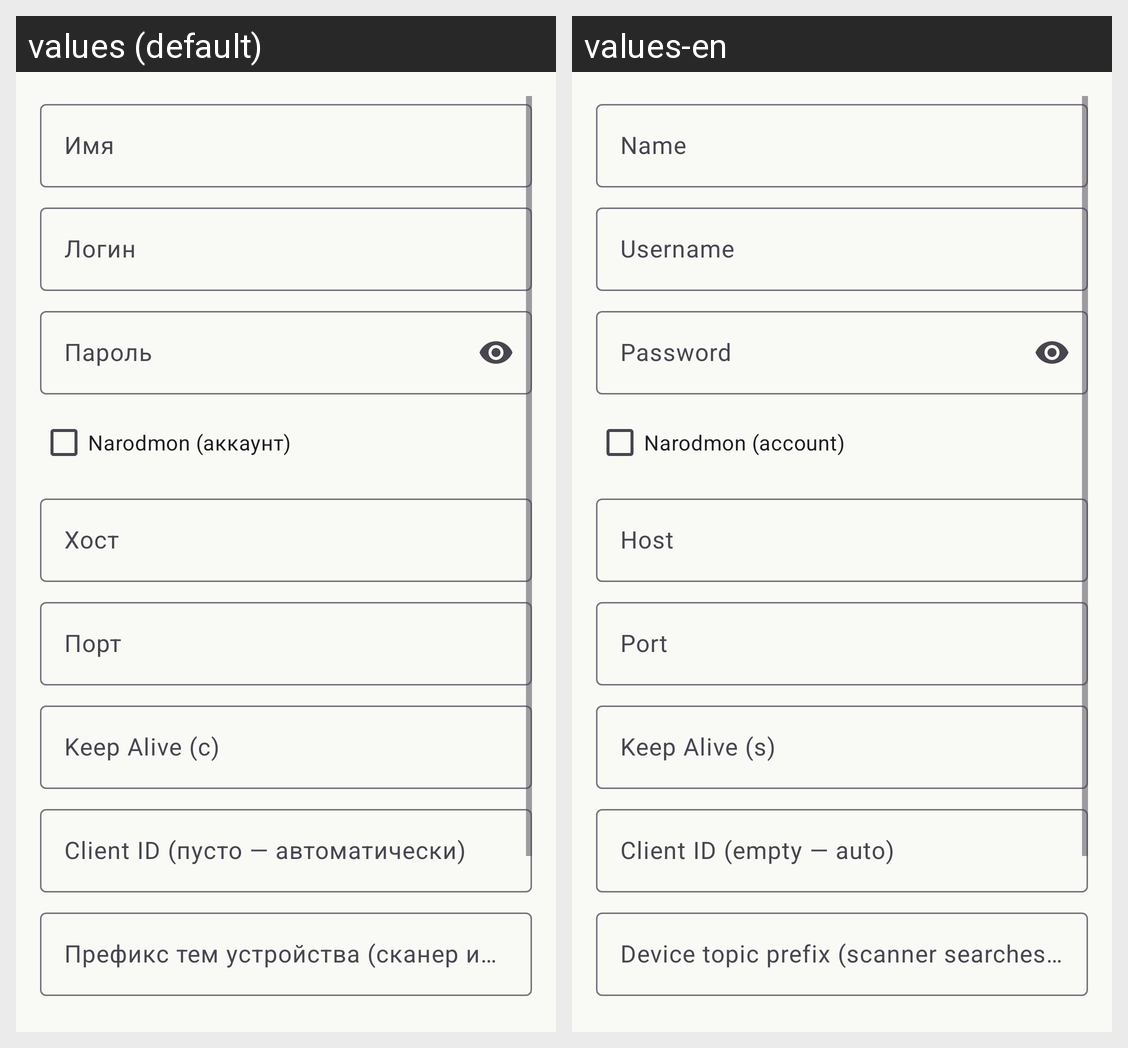

This grid shows one Android layout under two languages. Give, for every string resource on the screen, its name, the default text and each shown locale's text.
Android screen res/layout/dialog_connection.xml rendered under 2 locales, left to right: values (default), values-en. Device: Nexus 5 (rendered at 1080×1920; each locale shown at half size, 540×960, under a caption strip naming it); theme Theme.MQTTPanel.
Strings drawn on this screen, with the default value and each locale's value (text and hints the layout hard-codes, and strings that could not be matched under every locale, appear in the picture but are not listed):

connection_name
  values: Имя
  values-en: Name

username
  values: Логин
  values-en: Username

password
  values: Пароль
  values-en: Password

narodmon_account
  values: Narodmon (аккаунт)
  values-en: Narodmon (account)

host
  values: Хост
  values-en: Host

port
  values: Порт
  values-en: Port

keep_alive
  values: Keep Alive (с)
  values-en: Keep Alive (s)

field_client_id
  values: Client ID (пусто — автоматически)
  values-en: Client ID (empty — auto)

field_topic_prefix
  values: Префикс тем устройства (сканер ищет только внутри него)
  values-en: Device topic prefix (scanner searches within it)
